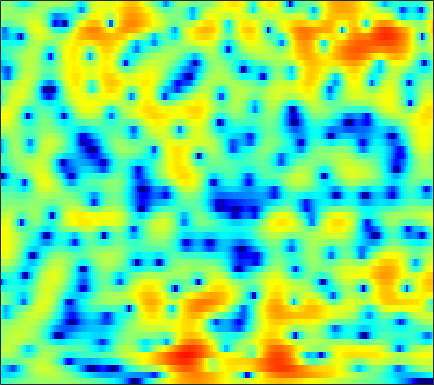

Values plotted in this chart, from the file beside it:
-3.667, -3.3622, -2.9635, -2.5684, -2.275, -1.9034, -1.5394, -1.2826, -0.96954, -0.66516, -0.38748, -0.19544, 0.037346, 0.24322, 0.38075, 0.54838, 0.6803, 0.76566, 0.85828, 0.93478, 0.98829, 1.0183, 1.0381, 1.0469
-6.475, -6.601, -6.747, -6.8, -6.731, -6.426, -5.866, -5.294, -4.402, -3.444, -2.489, -1.807, -0.9662, -0.2147, 0.2853, 0.8665, 1.35, 1.652, 1.97, 2.207, 2.357, 2.42, 2.435, 2.381
-6.168, -6.786, -7.992, -9.69, -11.25, -13.09, -12.72, -10.87, -7.966, -5.46, -3.425, -2.159, -0.7544, 0.3794, 1.076, 1.843, 2.418, 2.747, 3.05, 3.211, 3.233, 3.163, 2.956, 2.629
-1.905, -1.742, -1.63, -1.588, -1.564, -1.506, -1.388, -1.242, -0.9604, -0.5962, -0.1777, 0.1631, 0.629, 1.079, 1.411, 1.808, 2.14, 2.333, 2.496, 2.519, 2.391, 2.183, 1.734, 1.062
1.354, 1.556, 1.692, 1.672, 1.566, 1.284, 0.8309, 0.3771, -0.3869, -1.311, -2.329, -3.042, -3.67, -3.622, -3.11, -2.058, -0.9145, -0.1245, 0.7245, 1.327, 1.677, 1.783, 1.701, 1.389
1.972, 2.303, 2.587, 2.675, 2.598, 2.295, 1.722, 1.112, -0.00211, -1.521, -3.469, -5.182, -7.211, -7.434, -6.246, -4.167, -2.394, -1.356, -0.33, 0.3443, 0.7187, 0.8403, 0.8239, 0.6424
0.4675, 1.144, 1.833, 2.297, 2.507, 2.644, 2.603, 2.475, 2.202, 1.839, 1.434, 1.134, 0.7907, 0.5309, 0.3803, 0.2303, 0.08, -0.06791, -0.3511, -0.77, -1.369, -1.936, -2.836, -3.87
0.3055, 0.8872, 1.528, 2.03, 2.316, 2.594, 2.765, 2.832, 2.841, 2.768, 2.629, 2.48, 2.22, 1.892, 1.595, 1.123, 0.5396, 0.01015, -0.8488, -1.921, -3.265, -4.484, -6.486, -9.072
0.5222, 0.7854, 1.119, 1.433, 1.653, 1.93, 2.165, 2.311, 2.459, 2.55, 2.568, 2.526, 2.393, 2.165, 1.923, 1.497, 0.9378, 0.4234, -0.4093, -1.402, -2.571, -3.563, -5.04, -6.644
-0.4526, -0.5617, -0.5773, -0.4083, -0.1748, 0.2395, 0.7236, 1.098, 1.558, 1.953, 2.265, 2.438, 2.576, 2.607, 2.551, 2.364, 2.042, 1.713, 1.153, 0.4501, -0.4027, -1.139, -2.243, -3.459
-4.604, -6.3, -7.729, -7.098, -5.705, -3.742, -2.107, -1.106, -0.0201, 0.8428, 1.528, 1.959, 2.44, 2.811, 3.014, 3.179, 3.217, 3.157, 2.921, 2.517, 1.929, 1.376, 0.4905, -0.5772
-4.24, -6.412, -8.418, -7.787, -6.403, -4.662, -3.387, -2.726, -2.114, -1.635, -1.113, -0.6256, 0.1728, 1.069, 1.736, 2.546, 3.175, 3.507, 3.748, 3.744, 3.501, 3.154, 2.46, 1.496
0.9143, 0.1618, -0.7014, -1.4, -1.856, -2.507, -3.36, -4.297, -6.121, -8.915, -12.17, -11.86, -7.651, -3.903, -1.759, 0.4105, 1.98, 2.83, 3.62, 4.055, 4.161, 4.03, 3.578, 2.824
0.07379, -0.399, -0.9684, -1.507, -1.944, -2.628, -3.488, -4.288, -5.528, -6.845, -7.654, -7.436, -5.934, -3.861, -2.334, -0.536, 0.9244, 1.801, 2.716, 3.329, 3.648, 3.7, 3.543, 3.13
-5.072, -4.835, -4.364, -3.973, -3.801, -3.744, -3.849, -3.988, -4.21, -4.362, -4.299, -4.061, -3.459, -2.583, -1.807, -0.7106, 0.3643, 1.124, 2.009, 2.701, 3.183, 3.407, 3.512, 3.381
-14.14, -10.17, -7.261, -5.639, -4.957, -4.564, -4.651, -4.972, -5.638, -6.427, -7.068, -7.183, -6.623, -5.311, -4.085, -2.419, -0.8521, 0.1907, 1.379, 2.342, 3.081, 3.49, 3.832, 3.951
-4.82, -4.372, -3.766, -3.365, -3.293, -3.552, -4.292, -5.219, -7.095, -10.07, -15.44, -24.73, -18.76, -11.06, -7.802, -4.756, -2.475, -1.104, 0.3899, 1.597, 2.551, 3.106, 3.649, 3.986
-0.4494, -0.328, -0.2945, -0.4435, -0.6858, -1.237, -2.043, -2.807, -4.026, -5.356, -6.551, -7.131, -7.269, -6.688, -5.96, -4.73, -3.396, -2.398, -1.114, 0.07759, 1.113, 1.767, 2.474, 2.989
2.293, 2.379, 2.333, 2.089, 1.776, 1.186, 0.4008, -0.3109, -1.415, -2.659, -4.013, -5.06, -6.442, -7.633, -8.161, -8.044, -6.965, -5.761, -4.02, -2.415, -1.044, -0.1742, 0.7758, 1.476
4.252, 4.275, 4.148, 3.837, 3.48, 2.841, 1.998, 1.223, -0.00788, -1.526, -3.41, -5.152, -8.191, -12.78, -18.85, -23.99, -13.93, -10.29, -7.114, -4.936, -3.33, -2.372, -1.341, -0.5711
5.044, 5.011, 4.824, 4.485, 4.127, 3.509, 2.725, 2.026, 0.9482, -0.3072, -1.725, -2.89, -4.52, -6.066, -6.987, -7.668, -7.683, -7.361, -6.761, -6.134, -5.486, -4.987, -4.33, -3.643
5.215, 5.161, 4.974, 4.648, 4.312, 3.747, 3.063, 2.476, 1.605, 0.6611, -0.3312, -1.104, -2.132, -3.157, -3.906, -4.895, -5.891, -6.658, -7.785, -8.963, -9.902, -10.14, -9.546, -8.185
5.141, 5.122, 4.955, 4.613, 4.248, 3.628, 2.889, 2.286, 1.459, 0.6565, -0.09731, -0.6263, -1.309, -2.036, -2.652, -3.649, -4.918, -6.182, -8.432, -11.8, -17.79, -25.93, -17.84, -11.76
4.68, 4.788, 4.682, 4.28, 3.774, 2.826, 1.581, 0.5183, -0.8976, -1.975, -2.406, -2.329, -2.018, -1.755, -1.713, -1.919, -2.476, -3.088, -4.125, -5.294, -6.269, -6.682, -6.562, -5.798
3.474, 3.921, 4.117, 3.842, 3.284, 2.011, -0.03675, -2.311, -7.17, -18.83, -13.21, -7.403, -3.587, -1.551, -0.6817, -0.09281, -0.02401, -0.2236, -0.7889, -1.579, -2.519, -3.239, -4.008, -4.367
1.387, 2.202, 2.815, 2.936, 2.732, 2.094, 1.082, 0.1258, -1.176, -2.053, -2.05, -1.527, -0.5713, 0.2917, 0.7593, 1.07, 1.038, 0.7632, 0.05557, -1.098, -2.851, -4.72, -8.577, -16.49
-0.06974, 0.5062, 1.031, 1.294, 1.352, 1.267, 1.049, 0.8438, 0.5842, 0.4134, 0.3822, 0.4425, 0.5969, 0.7743, 0.875, 0.9044, 0.7679, 0.5288, 0.01221, -0.7762, -1.821, -2.759, -4.03, -4.946
-0.7541, -0.5157, -0.2705, -0.106, -0.04283, -0.02684, -0.06974, -0.1163, -0.1837, -0.219, -0.1927, -0.1251, 0.02124, 0.2015, 0.3358, 0.496, 0.5805, 0.5878, 0.4961, 0.3055, 0.03285, -0.1918, -0.4698, -0.6331
-1.521, -1.447, -1.36, -1.301, -1.302, -1.367, -1.501, -1.641, -1.844, -1.996, -2.014, -1.888, -1.524, -0.9804, -0.5144, 0.1125, 0.6772, 1.027, 1.367, 1.58, 1.662, 1.661, 1.576, 1.444
-3.111, -3.08, -2.946, -2.79, -2.708, -2.748, -3.047, -3.505, -4.432, -5.652, -6.721, -6.835, -5.615, -3.566, -2.035, -0.2998, 1.059, 1.839, 2.603, 3.083, 3.32, 3.356, 3.239, 2.948
-8.021, -8.084, -7.184, -5.807, -4.874, -4.054, -3.866, -4.198, -5.459, -8.017, -12.78, -15.91, -9.902, -4.735, -2.129, 0.3636, 2.101, 3.031, 3.891, 4.364, 4.517, 4.433, 4.095, 3.495
-18.45, -22.53, -13.51, -8.594, -6.338, -4.37, -3.219, -2.736, -2.476, -2.449, -2.344, -2.027, -1.169, 0.04965, 1.026, 2.219, 3.176, 3.715, 4.169, 4.319, 4.154, 3.829, 3.111, 2.092
-6.74, -6.621, -5.864, -4.667, -3.712, -2.546, -1.589, -1.004, -0.3685, 0.1431, 0.6089, 0.9718, 1.486, 2.024, 2.434, 2.931, 3.315, 3.505, 3.57, 3.399, 2.931, 2.377, 1.293, -0.1779
-3.388, -3.161, -2.684, -2.059, -1.544, -0.8654, -0.2334, 0.17, 0.6235, 0.9875, 1.281, 1.476, 1.736, 2.005, 2.211, 2.483, 2.721, 2.833, 2.848, 2.65, 2.189, 1.629, 0.5578, -0.9746
-3.382, -2.966, -2.201, -1.346, -0.7351, -0.03169, 0.4953, 0.7575, 0.916, 0.8835, 0.7088, 0.524, 0.3128, 0.2809, 0.4204, 0.8236, 1.371, 1.775, 2.218, 2.439, 2.396, 2.151, 1.567, 0.6344
-9.018, -6.843, -4.02, -1.89, -0.7186, 0.3598, 0.9309, 1.068, 0.8545, 0.1614, -1.053, -2.335, -4.464, -6.236, -6.078, -3.977, -1.588, -0.1005, 1.398, 2.404, 2.974, 3.161, 3.108, 2.787
-8.744, -6.446, -3.578, -1.515, -0.4201, 0.5183, 0.9391, 0.9317, 0.5078, -0.4419, -2.027, -3.725, -6.89, -10.45, -10.31, -6.496, -3.127, -1.255, 0.5525, 1.796, 2.591, 2.959, 3.167, 3.12
-1.136, -0.8057, -0.2274, 0.3481, 0.6777, 0.9245, 0.9348, 0.7706, 0.3323, -0.3086, -1.102, -1.724, -2.453, -2.845, -2.785, -2.268, -1.431, -0.7277, 0.1449, 0.8633, 1.383, 1.625, 1.785, 1.724
2.082, 2.119, 2.144, 2.115, 2.023, 1.788, 1.397, 1.011, 0.3802, -0.3315, -1.033, -1.505, -1.948, -2.119, -2.06, -1.756, -1.28, -0.888, -0.3705, 0.05093, 0.3373, 0.4329, 0.4, 0.1879
4.298, 4.215, 4.029, 3.731, 3.426, 2.879, 2.114, 1.401, 0.2432, -1.151, -2.666, -3.733, -4.687, -4.776, -4.332, -3.382, -2.373, -1.718, -1.008, -0.541, -0.3094, -0.2923, -0.5197, -0.9853
5.264, 5.175, 5.008, 4.725, 4.412, 3.793, 2.895, 1.975, 0.327, -1.988, -5.393, -9.282, -19.87, -15.49, -9.737, -5.799, -3.543, -2.444, -1.495, -0.9749, -0.8193, -0.8765, -1.212, -1.868
3.533, 3.724, 4.008, 4.204, 4.209, 3.984, 3.477, 2.866, 1.737, 0.2413, -1.591, -3.009, -4.44, -4.725, -4.297, -3.409, -2.631, -2.234, -1.98, -1.956, -2.116, -2.34, -2.672, -3.115
-1.993, -0.3642, 1.384, 2.605, 3.217, 3.696, 3.811, 3.703, 3.332, 2.745, 2.023, 1.446, 0.6875, 0.0005126, -0.4755, -1.119, -1.838, -2.46, -3.399, -4.414, -5.312, -5.863, -6.296, -6.283
-4.604, -2.253, -0.004087, 1.542, 2.398, 3.218, 3.718, 3.928, 3.992, 3.838, 3.496, 3.107, 2.417, 1.522, 0.7116, -0.6358, -2.355, -3.94, -6.489, -9.558, -12.91, -14.81, -15.72, -14.61
-0.8937, -0.5072, 0.1764, 0.9568, 1.537, 2.249, 2.902, 3.293, 3.666, 3.838, 3.767, 3.544, 3.013, 2.157, 1.278, -0.2577, -2.316, -4.275, -7.733, -12.61, -19.64, -26.67, -28.58, -38.02
-1.67, -1.986, -2.132, -1.862, -1.362, -0.3754, 0.7563, 1.569, 2.499, 3.172, 3.541, 3.622, 3.446, 2.938, 2.326, 1.219, -0.2551, -1.6, -3.661, -5.957, -8.272, -9.72, -10.95, -10.8
-6.385, -7.942, -10.7, -12.56, -10.82, -6.88, -3.657, -1.785, 0.1004, 1.423, 2.313, 2.718, 2.939, 2.851, 2.594, 2.014, 1.225, 0.5186, -0.4992, -1.512, -2.381, -2.839, -3.16, -2.997
-9.005, -10.09, -12.07, -13.09, -11.57, -8.116, -5.042, -3.204, -1.27, 0.162, 1.175, 1.695, 2.114, 2.247, 2.187, 1.9, 1.43, 0.9867, 0.3125, -0.3663, -0.9555, -1.278, -1.453, -1.318
-7.695, -7.224, -6.617, -5.863, -5.161, -3.939, -2.647, -1.67, -0.5, 0.5051, 1.281, 1.718, 2.118, 2.271, 2.241, 2.005, 1.531, 1.034, 0.1763, -0.8576, -1.988, -2.784, -3.465, -3.404
-5.442, -4.72, -3.88, -3.116, -2.581, -1.847, -1.086, -0.517, 0.2105, 0.8994, 1.494, 1.878, 2.258, 2.465, 2.473, 2.283, 1.782, 1.181, 0.01821, -1.707, -4.227, -7.098, -13.36, -15.61
-3.896, -3.587, -3.241, -2.921, -2.622, -2.275, -1.89, -1.612, -1.148, -0.6276, -0.0007169, 0.5006, 1.125, 1.654, 1.918, 2.033, 1.867, 1.518, 0.7286, -0.458, -2.005, -3.364, -4.885, -5.059
-4.22, -4.572, -4.817, -4.824, -4.753, -4.71, -4.88, -5.084, -5.31, -5.042, -3.97, -2.82, -1.201, 0.1855, 1.014, 1.77, 2.166, 2.236, 2.065, 1.667, 1.105, 0.7124, 0.2896, 0.1373
-7.289, -9.35, -10.02, -8.501, -7.497, -6.809, -7.324, -8.665, -13.01, -24.59, -11.79, -6.696, -2.563, 0.07593, 1.433, 2.688, 3.399, 3.655, 3.689, 3.439, 2.972, 2.558, 1.939, 1.342
-7.038, -10.55, -11.39, -7.977, -6.031, -4.584, -4.072, -4.163, -4.509, -4.299, -2.926, -1.445, 0.5982, 2.295, 3.275, 4.181, 4.65, 4.74, 4.529, 3.94, 3.026, 2.091, 0.6351, -0.9813
-0.6391, -1.263, -1.641, -1.575, -1.326, -0.9231, -0.5537, -0.3247, 0.02785, 0.4865, 1.102, 1.636, 2.382, 3.046, 3.465, 3.819, 3.906, 3.755, 3.22, 2.247, 0.7433, -0.8572, -3.756, -7.945
1.149, 0.9678, 0.7682, 0.6577, 0.6266, 0.6358, 0.677, 0.7471, 0.8719, 1.049, 1.281, 1.518, 1.846, 2.18, 2.378, 2.547, 2.544, 2.381, 1.896, 1.053, -0.2296, -1.523, -3.768, -6.58
1.112, 1.116, 1.073, 0.9841, 0.8668, 0.6493, 0.379, 0.1649, -0.1226, -0.3298, -0.3956, -0.3199, -0.05229, 0.3663, 0.7052, 1.127, 1.425, 1.542, 1.517, 1.26, 0.755, 0.2585, -0.5629, -1.44
-0.3346, -0.03331, 0.2284, 0.2364, 0.06572, -0.4153, -1.171, -1.933, -3.116, -4.307, -5.106, -5.207, -4.517, -3.317, -2.305, -1.061, -0.03875, 0.5762, 1.194, 1.589, 1.785, 1.824, 1.767, 1.627
